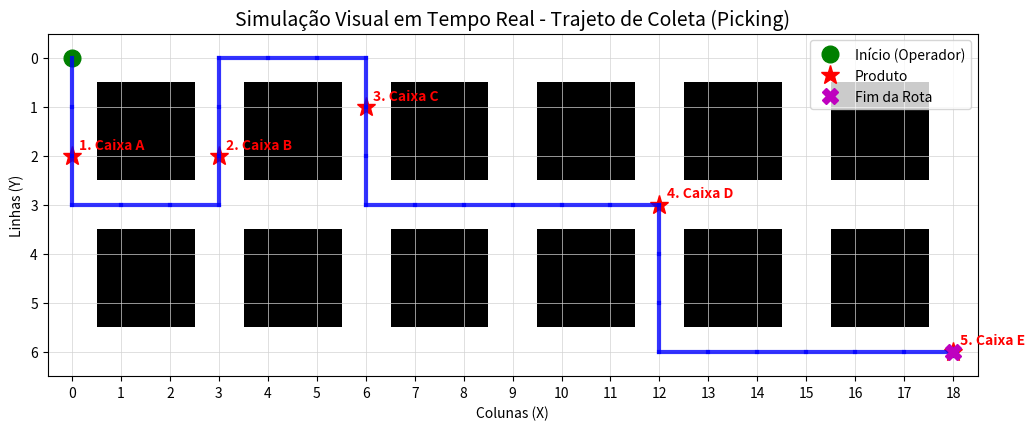

Write the Python code that produced this figure.
import heapq
import itertools
import time
import matplotlib.pyplot as plt

# ==========================================
# 1. MAPEAMENTO E ARMAZÉM
# ==========================================

MAPA_ARMAZEM = [
    [0, 0, 0, 0, 0, 0, 0, 0, 0, 0, 0, 0, 0, 0, 0, 0, 0, 0, 0],
    [0, 1, 1, 0, 1, 1, 0, 1, 1, 0, 1, 1, 0, 1, 1, 0, 1, 1, 0],
    [0, 1, 1, 0, 1, 1, 0, 1, 1, 0, 1, 1, 0, 1, 1, 0, 1, 1, 0],
    [0, 0, 0, 0, 0, 0, 0, 0, 0, 0, 0, 0, 0, 0, 0, 0, 0, 0, 0],
    [0, 1, 1, 0, 1, 1, 0, 1, 1, 0, 1, 1, 0, 1, 1, 0, 1, 1, 0],
    [0, 1, 1, 0, 1, 1, 0, 1, 1, 0, 1, 1, 0, 1, 1, 0, 1, 1, 0],
    [0, 0, 0, 0, 0, 0, 0, 0, 0, 0, 0, 0, 0, 0, 0, 0, 0, 0, 0]
]

# ==========================================
# 2. ALGORITMO A* (BUSCA DE CAMINHO)
# ==========================================

class No:
    def __init__(self, posicao, parent=None):
        self.posicao = posicao
        self.parent = parent
        self.g = 0
        self.h = 0
        self.f = 0

    def __eq__(self, outro):
        return self.posicao == outro.posicao

    def __lt__(self, outro):
        return self.f < outro.f


def heuristica_manhattan(p1, p2):
    return abs(p1[0] - p2[0]) + abs(p1[1] - p2[1])


def a_star(grid, inicio, destino):
    if inicio == destino:
        return [inicio]

    no_inicial = No(inicio)
    no_destino = No(destino)

    open_set = []
    closed_set = set()

    heapq.heappush(open_set, no_inicial)
    linhas, colunas = len(grid), len(grid[0])

    while open_set:
        no_atual = heapq.heappop(open_set)
        closed_set.add(no_atual.posicao)

        if no_atual.posicao == no_destino.posicao:
            caminho = []
            atual = no_atual
            while atual:
                caminho.append(atual.posicao)
                atual = atual.parent
            return caminho[::-1]

        movimentos = [(0, -1), (0, 1), (-1, 0), (1, 0)]
        for dx, dy in movimentos:
            nx, ny = no_atual.posicao[0] + dx, no_atual.posicao[1] + dy

            if not (0 <= ny < linhas and 0 <= nx < colunas) or grid[ny][nx] == 1:
                continue

            posicao_vizinho = (nx, ny)
            if posicao_vizinho in closed_set:
                continue

            vizinho = No(posicao_vizinho, no_atual)
            vizinho.g = no_atual.g + 1
            vizinho.h = heuristica_manhattan(vizinho.posicao, no_destino.posicao)
            vizinho.f = vizinho.g + vizinho.h

            if any(v for v in open_set if v.posicao == vizinho.posicao and v.f <= vizinho.f):
                continue

            heapq.heappush(open_set, vizinho)

    return None


# ==========================================
# 3. OTIMIZADOR DE SEQUÊNCIA (TSP)
# ==========================================

def otimizar_ordem_coleta(pos_inicial, lista_itens, grid):
    if len(lista_itens) <= 1:
        return lista_itens

    cache_distancias = {}
    melhor_sequencia = None
    menor_distancia_total = float('inf')

    def dist_caminho(inicio, destino):
        par = (inicio, destino)
        if par not in cache_distancias:
            c = a_star(grid, inicio, destino)
            cache_distancias[par] = len(c) - 1 if c else float('inf')
        return cache_distancias[par]

    for permutacao in itertools.permutations(lista_itens):
        dist_atual = 0
        ponto_atual = pos_inicial

        for item in permutacao:
            dist_atual += dist_caminho(ponto_atual, item['coord'])
            ponto_atual = item['coord']

        if dist_atual < menor_distancia_total:
            menor_distancia_total = dist_atual
            melhor_sequencia = permutacao

    return list(melhor_sequencia)


# ==========================================
# 4. VISUALIZAÇÃO EM TEMPO REAL (MATPLOTLIB)
# ==========================================

def desenhar_trajeto_tempo_real(pos_inicial, itens, grid, velocidade=0.2):
    """
    Desenha em tempo real a linha percorrida pelo operador no mapa.
    """
    # 1. Otimiza a ordem dos produtos
    itens_otimizados = otimizar_ordem_coleta(pos_inicial, itens, grid)

    # 2. Gera o caminho completo nó a nó
    caminho_completo = []
    ponto_atual = pos_inicial

    for item in itens_otimizados:
        sub_caminho = a_star(grid, ponto_atual, item['coord'])
        if sub_caminho:
            # Evita duplicar o ponto de transição entre um trecho e outro
            if caminho_completo:
                caminho_completo.extend(sub_caminho[1:])
            else:
                caminho_completo.extend(sub_caminho)
            ponto_atual = item['coord']

    # 3. Configura o gráfico Matplotlib
    plt.ion()  # Ativa o modo interativo
    fig, ax = plt.subplots(figsize=(12, 6))

    linhas, colunas = len(grid), len(grid[0])

    # Desenha a grade do armazém (0 = caminho/branco, 1 = prateleira/cinza escuro)
    ax.imshow(grid, cmap='binary', origin='upper')

    # Ajusta os eixos e a grade visual
    ax.set_xticks(range(colunas))
    ax.set_yticks(range(linhas))
    ax.grid(True, which='both', color='lightgray', linestyle='-', linewidth=0.5)
    ax.set_title("Simulação Visual em Tempo Real - Trajeto de Coleta (Picking)", fontsize=14)
    ax.set_xlabel("Colunas (X)")
    ax.set_ylabel("Linhas (Y)")

    # Marca a posição inicial do operador (Ponto Verde)
    ax.plot(pos_inicial[0], pos_inicial[1], 'go', markersize=12, label='Início (Operador)')

    # Marca os pontos de destino / produtos (Estrelas Vermelhas)
    for idx, item in enumerate(itens_otimizados, 1):
        x, y = item['coord']
        ax.plot(x, y, 'r*', markersize=14, label='Produto' if idx == 1 else "")
        ax.text(x + 0.15, y - 0.15, f"{idx}. {item['nome']}", color='red', fontsize=10, fontweight='bold')

    ax.legend(loc='upper right')
    plt.draw()
    plt.pause(1)  # Pausa inicial para o usuário observar o mapa antes de começar

    # 4. Desenha as retas trecho a trecho em tempo real
    for i in range(len(caminho_completo) - 1):
        p1 = caminho_completo[i]
        p2 = caminho_completo[i + 1]

        # Traça a linha azul entre p1 (x1, y1) e p2 (x2, y2)
        ax.plot([p1[0], p2[0]], [p1[1], p2[1]], color='blue', linewidth=3, alpha=0.8)

        # Atualiza a posição atual do operador com um ponto azul
        ponto_atual_plot, = ax.plot(p2[0], p2[1], 'bo', markersize=7)

        plt.draw()
        plt.pause(velocidade)  # Delay para simular a movimentação em tempo real

        # Remove o marcador do ponto atual para o próximo frame (deixando apenas a linha rastreada)
        if i < len(caminho_completo) - 2:
            ponto_atual_plot.remove()

    # Destaca a posição final do operador
    ax.plot(caminho_completo[-1][0], caminho_completo[-1][1], 'mX', markersize=12, label='Fim da Rota')
    ax.legend(loc='upper right')

    plt.ioff()  # Desativa o modo interativo para manter a janela aberta no final
    print("Trajeto concluído com sucesso!")
    plt.show()


# ==========================================
# 5. EXECUÇÃO DE TESTE
# ==========================================

if __name__ == "__main__":
    # Posição inicial do operador no armazém
    POSICAO_INICIAL = (0, 0)

    # Simulação de produtos cadastrados e suas coordenadas livres no mapa
    PRODUTOS_TESTE = [
        {"nome": "Caixa A", "coord": (0, 2)},
        {"nome": "Caixa B", "coord": (3, 2)},
        {"nome": "Caixa C", "coord": (6, 1)},
        {"nome": "Caixa D", "coord": (12, 3)},
        {"nome": "Caixa E", "coord": (18, 6)},
    ]

    # Executa a simulação visual com intervalo de 0.2 segundos por passo
    desenhar_trajeto_tempo_real(POSICAO_INICIAL, PRODUTOS_TESTE, MAPA_ARMAZEM, velocidade=0.15)
